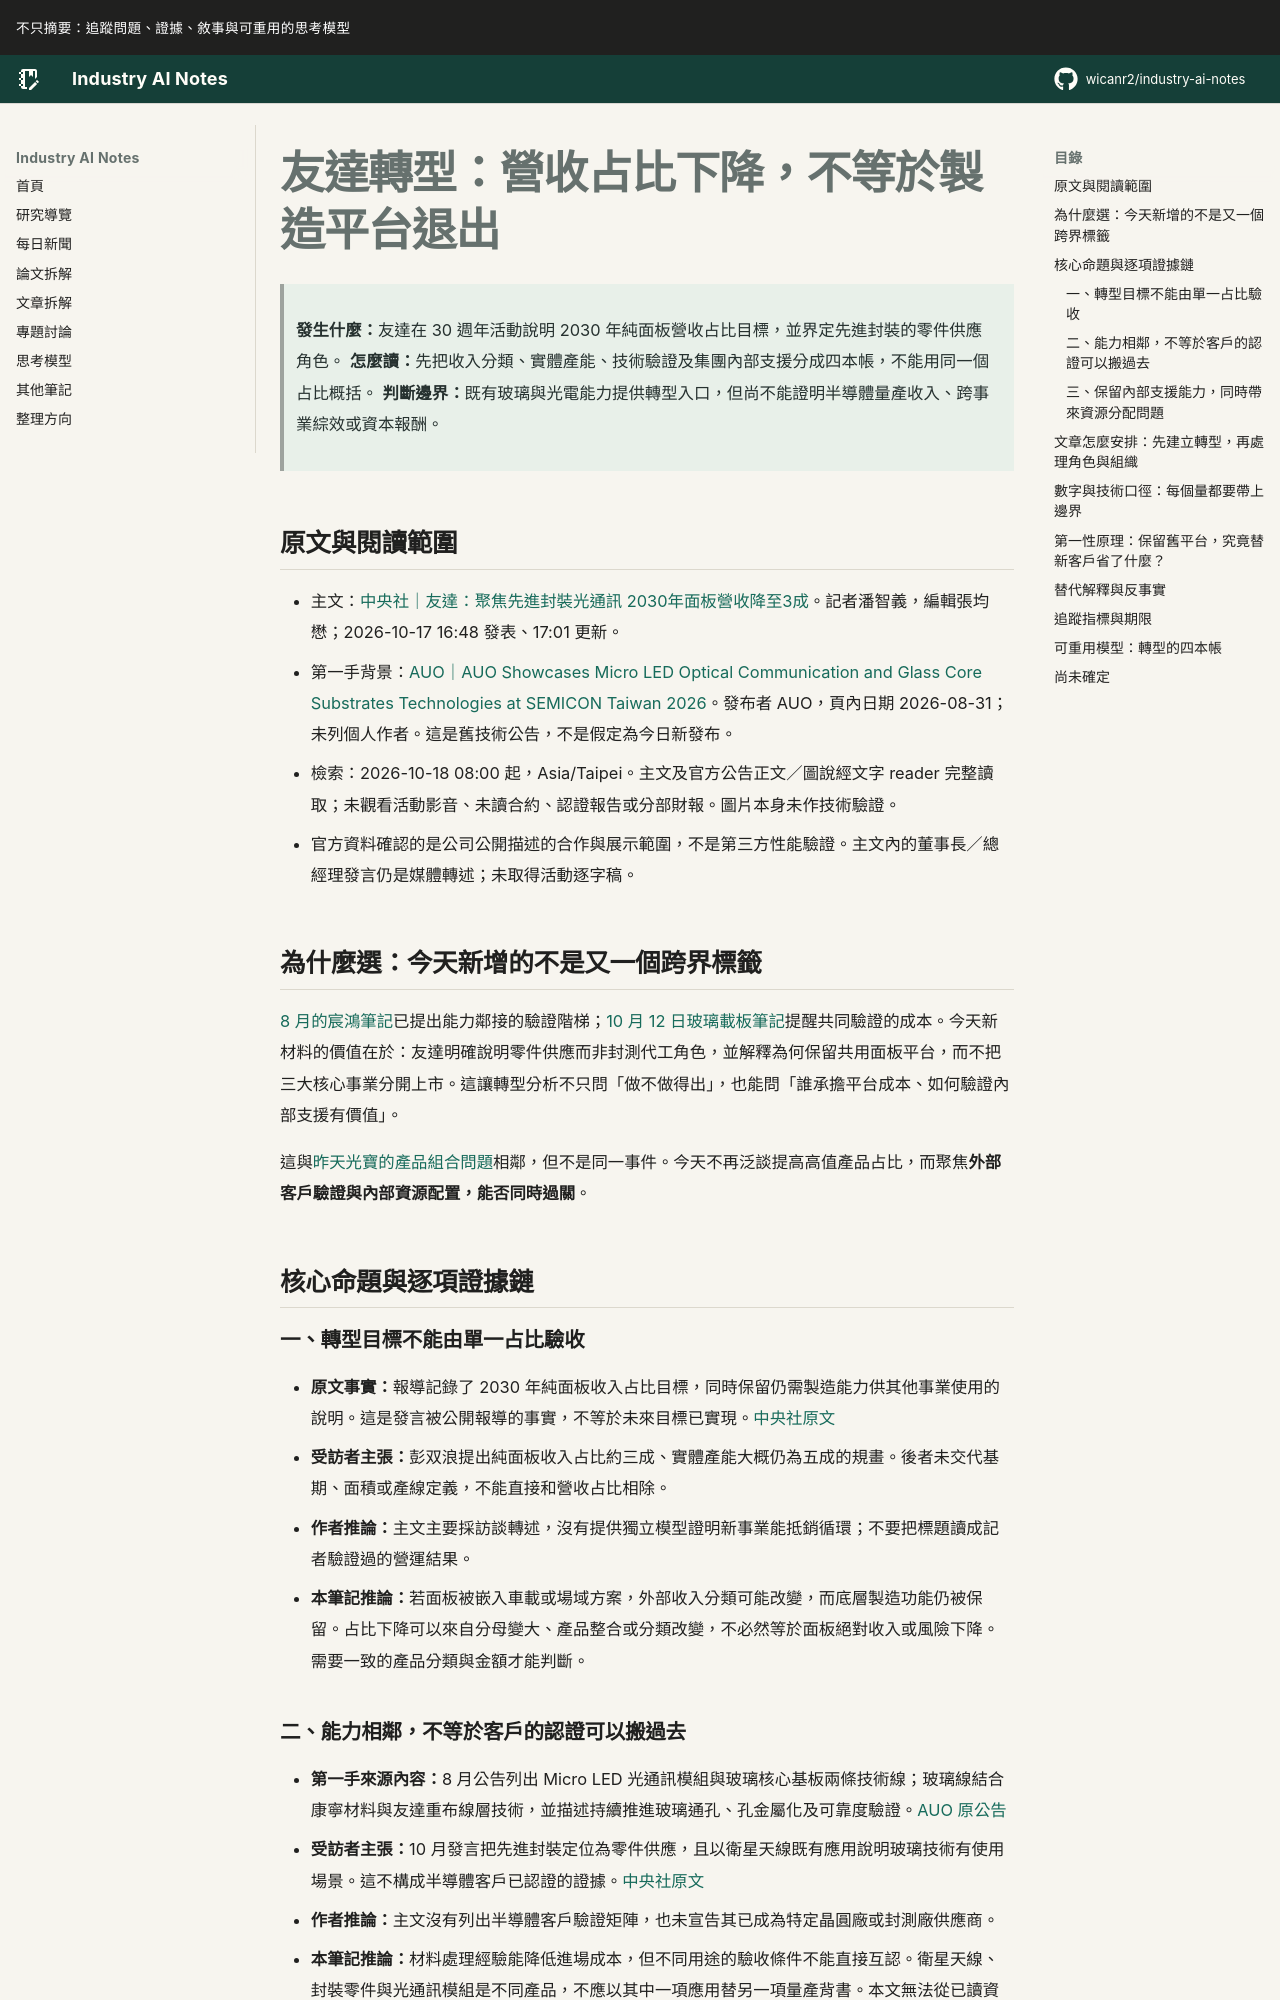

repository: wicanr2/industry-ai-notes · page: 新聞拆解/2026/2026-10-18/01-友達轉型要驗證能力與平台補貼/index.html · generator: mkdocs

# 友達轉型：營收占比下降，不等於製造平台退出

> **發生什麼：**友達在 30 週年活動說明 2030 年純面板營收占比目標，並界定先進封裝的零件供應角色。
> **怎麼讀：**先把收入分類、實體產能、技術驗證及集團內部支援分成四本帳，不能用同一個占比概括。
> **判斷邊界：**既有玻璃與光電能力提供轉型入口，但尚不能證明半導體量產收入、跨事業綜效或資本報酬。

## 原文與閱讀範圍

- 主文：[中央社｜友達：聚焦先進封裝光通訊 2030年面板營收降至3成](https://www.cna.com.tw/news/afe/202610170118.aspx)。記者潘智義，編輯張均懋；2026-10-17 16:48 發表、17:01 更新。
- 第一手背景：[AUO｜AUO Showcases Micro LED Optical Communication and Glass Core Substrates Technologies at SEMICON Taiwan 2026](https://www.auo.com/en-global/New_Archive/detail/News_Archive_Product_20260831)。發布者 AUO，頁內日期 2026-08-31；未列個人作者。這是舊技術公告，不是假定為今日新發布。
- 檢索：2026-10-18 08:00 起，Asia/Taipei。主文及官方公告正文／圖說經文字 reader 完整讀取；未觀看活動影音、未讀合約、認證報告或分部財報。圖片本身未作技術驗證。
- 官方資料確認的是公司公開描述的合作與展示範圍，不是第三方性能驗證。主文內的董事長／總經理發言仍是媒體轉述；未取得活動逐字稿。

## 為什麼選：今天新增的不是又一個跨界標籤

[8 月的宸鴻筆記](../2026-08-22/01-TGV轉型的能力驗證階梯.md)已提出能力鄰接的驗證階梯；[10 月 12 日玻璃載板筆記](../2026-10-12/01-玻璃載板要跨越共同驗證門檻.md)提醒共同驗證的成本。今天新材料的價值在於：友達明確說明零件供應而非封測代工角色，並解釋為何保留共用面板平台，而不把三大核心事業分開上市。這讓轉型分析不只問「做不做得出」，也能問「誰承擔平台成本、如何驗證內部支援有價值」。

這與[昨天光寶的產品組合問題](../2026-10-17/01-光寶轉型要分開組合與系統價值.md)相鄰，但不是同一事件。今天不再泛談提高高值產品占比，而聚焦**外部客戶驗證與內部資源配置，能否同時過關**。

## 核心命題與逐項證據鏈

### 一、轉型目標不能由單一占比驗收

- **原文事實：**報導記錄了 2030 年純面板收入占比目標，同時保留仍需製造能力供其他事業使用的說明。這是發言被公開報導的事實，不等於未來目標已實現。[中央社原文](https://www.cna.com.tw/news/afe/202610170118.aspx)
- **受訪者主張：**彭双浪提出純面板收入占比約三成、實體產能大概仍為五成的規畫。後者未交代基期、面積或產線定義，不能直接和營收占比相除。
- **作者推論：**主文主要採訪談轉述，沒有提供獨立模型證明新事業能抵銷循環；不要把標題讀成記者驗證過的營運結果。
- **本筆記推論：**若面板被嵌入車載或場域方案，外部收入分類可能改變，而底層製造功能仍被保留。占比下降可以來自分母變大、產品整合或分類改變，不必然等於面板絕對收入或風險下降。需要一致的產品分類與金額才能判斷。
